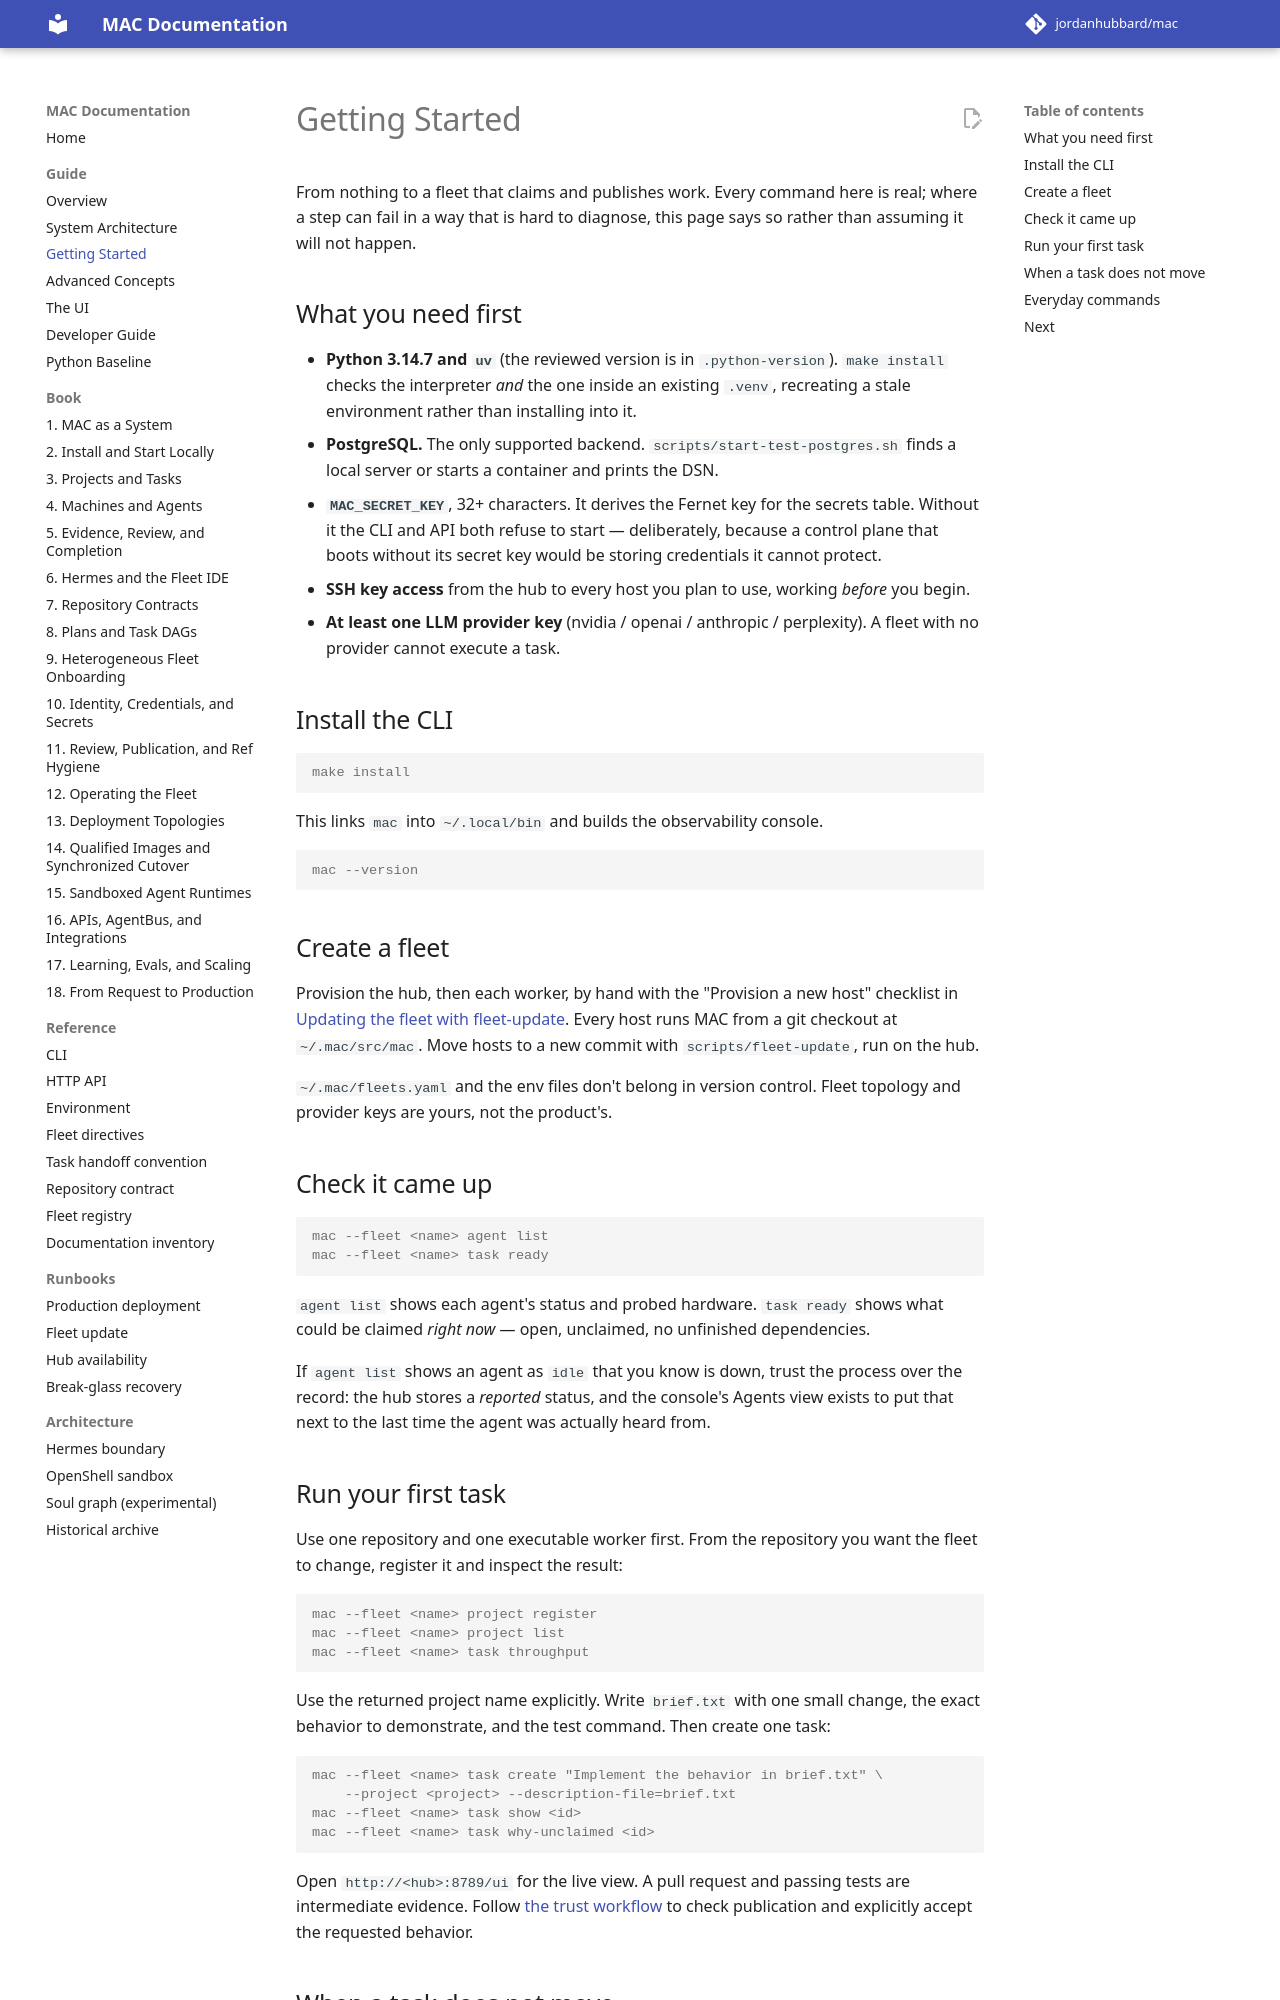

repository: jordanhubbard/mac · page: dev/guide/02-getting-started/index.html · generator: mkdocs

# Getting Started

From nothing to a fleet that claims and publishes work. Every command here is
real; where a step can fail in a way that is hard to diagnose, this page says
so rather than assuming it will not happen.

## What you need first

- **Python 3.14.7 and `uv`** (the reviewed version is in `.python-version`). `make install` checks the interpreter *and* the one inside
  an existing `.venv`, recreating a stale environment rather than installing
  into it.
- **PostgreSQL.** The only supported backend. `scripts/start-test-postgres.sh`
  finds a local server or starts a container and prints the DSN.
- **`MAC_SECRET_KEY`**, 32+ characters. It derives the Fernet key for the
  secrets table. Without it the CLI and API both refuse to start — deliberately,
  because a control plane that boots without its secret key would be storing
  credentials it cannot protect.
- **SSH key access** from the hub to every host you plan to use, working
  *before* you begin.
- **At least one LLM provider key** (nvidia / openai / anthropic / perplexity).
  A fleet with no provider cannot execute a task.

## Install the CLI

```console
make install
```

This links `mac` into `~/.local/bin` and builds the observability console.

```console
mac --version
```

## Create a fleet

Provision the hub, then each worker, by hand with the "Provision a new host"
checklist in [Updating the fleet with fleet-update](../operations/fleet-update.md).
Every host runs MAC from a git checkout at `~/.mac/src/mac`. Move hosts to a new
commit with `scripts/fleet-update`, run on the hub.

`~/.mac/fleets.yaml` and the env files don't belong in
version control. Fleet topology and provider keys are yours, not the product's.

## Check it came up

```console
mac --fleet <name> agent list
mac --fleet <name> task ready
```

`agent list` shows each agent's status and probed hardware. `task ready` shows
what could be claimed *right now* — open, unclaimed, no unfinished
dependencies.

If `agent list` shows an agent as `idle` that you know is down, trust the
process over the record: the hub stores a *reported* status, and the console's
Agents view exists to put that next to the last time the agent was actually
heard from.
